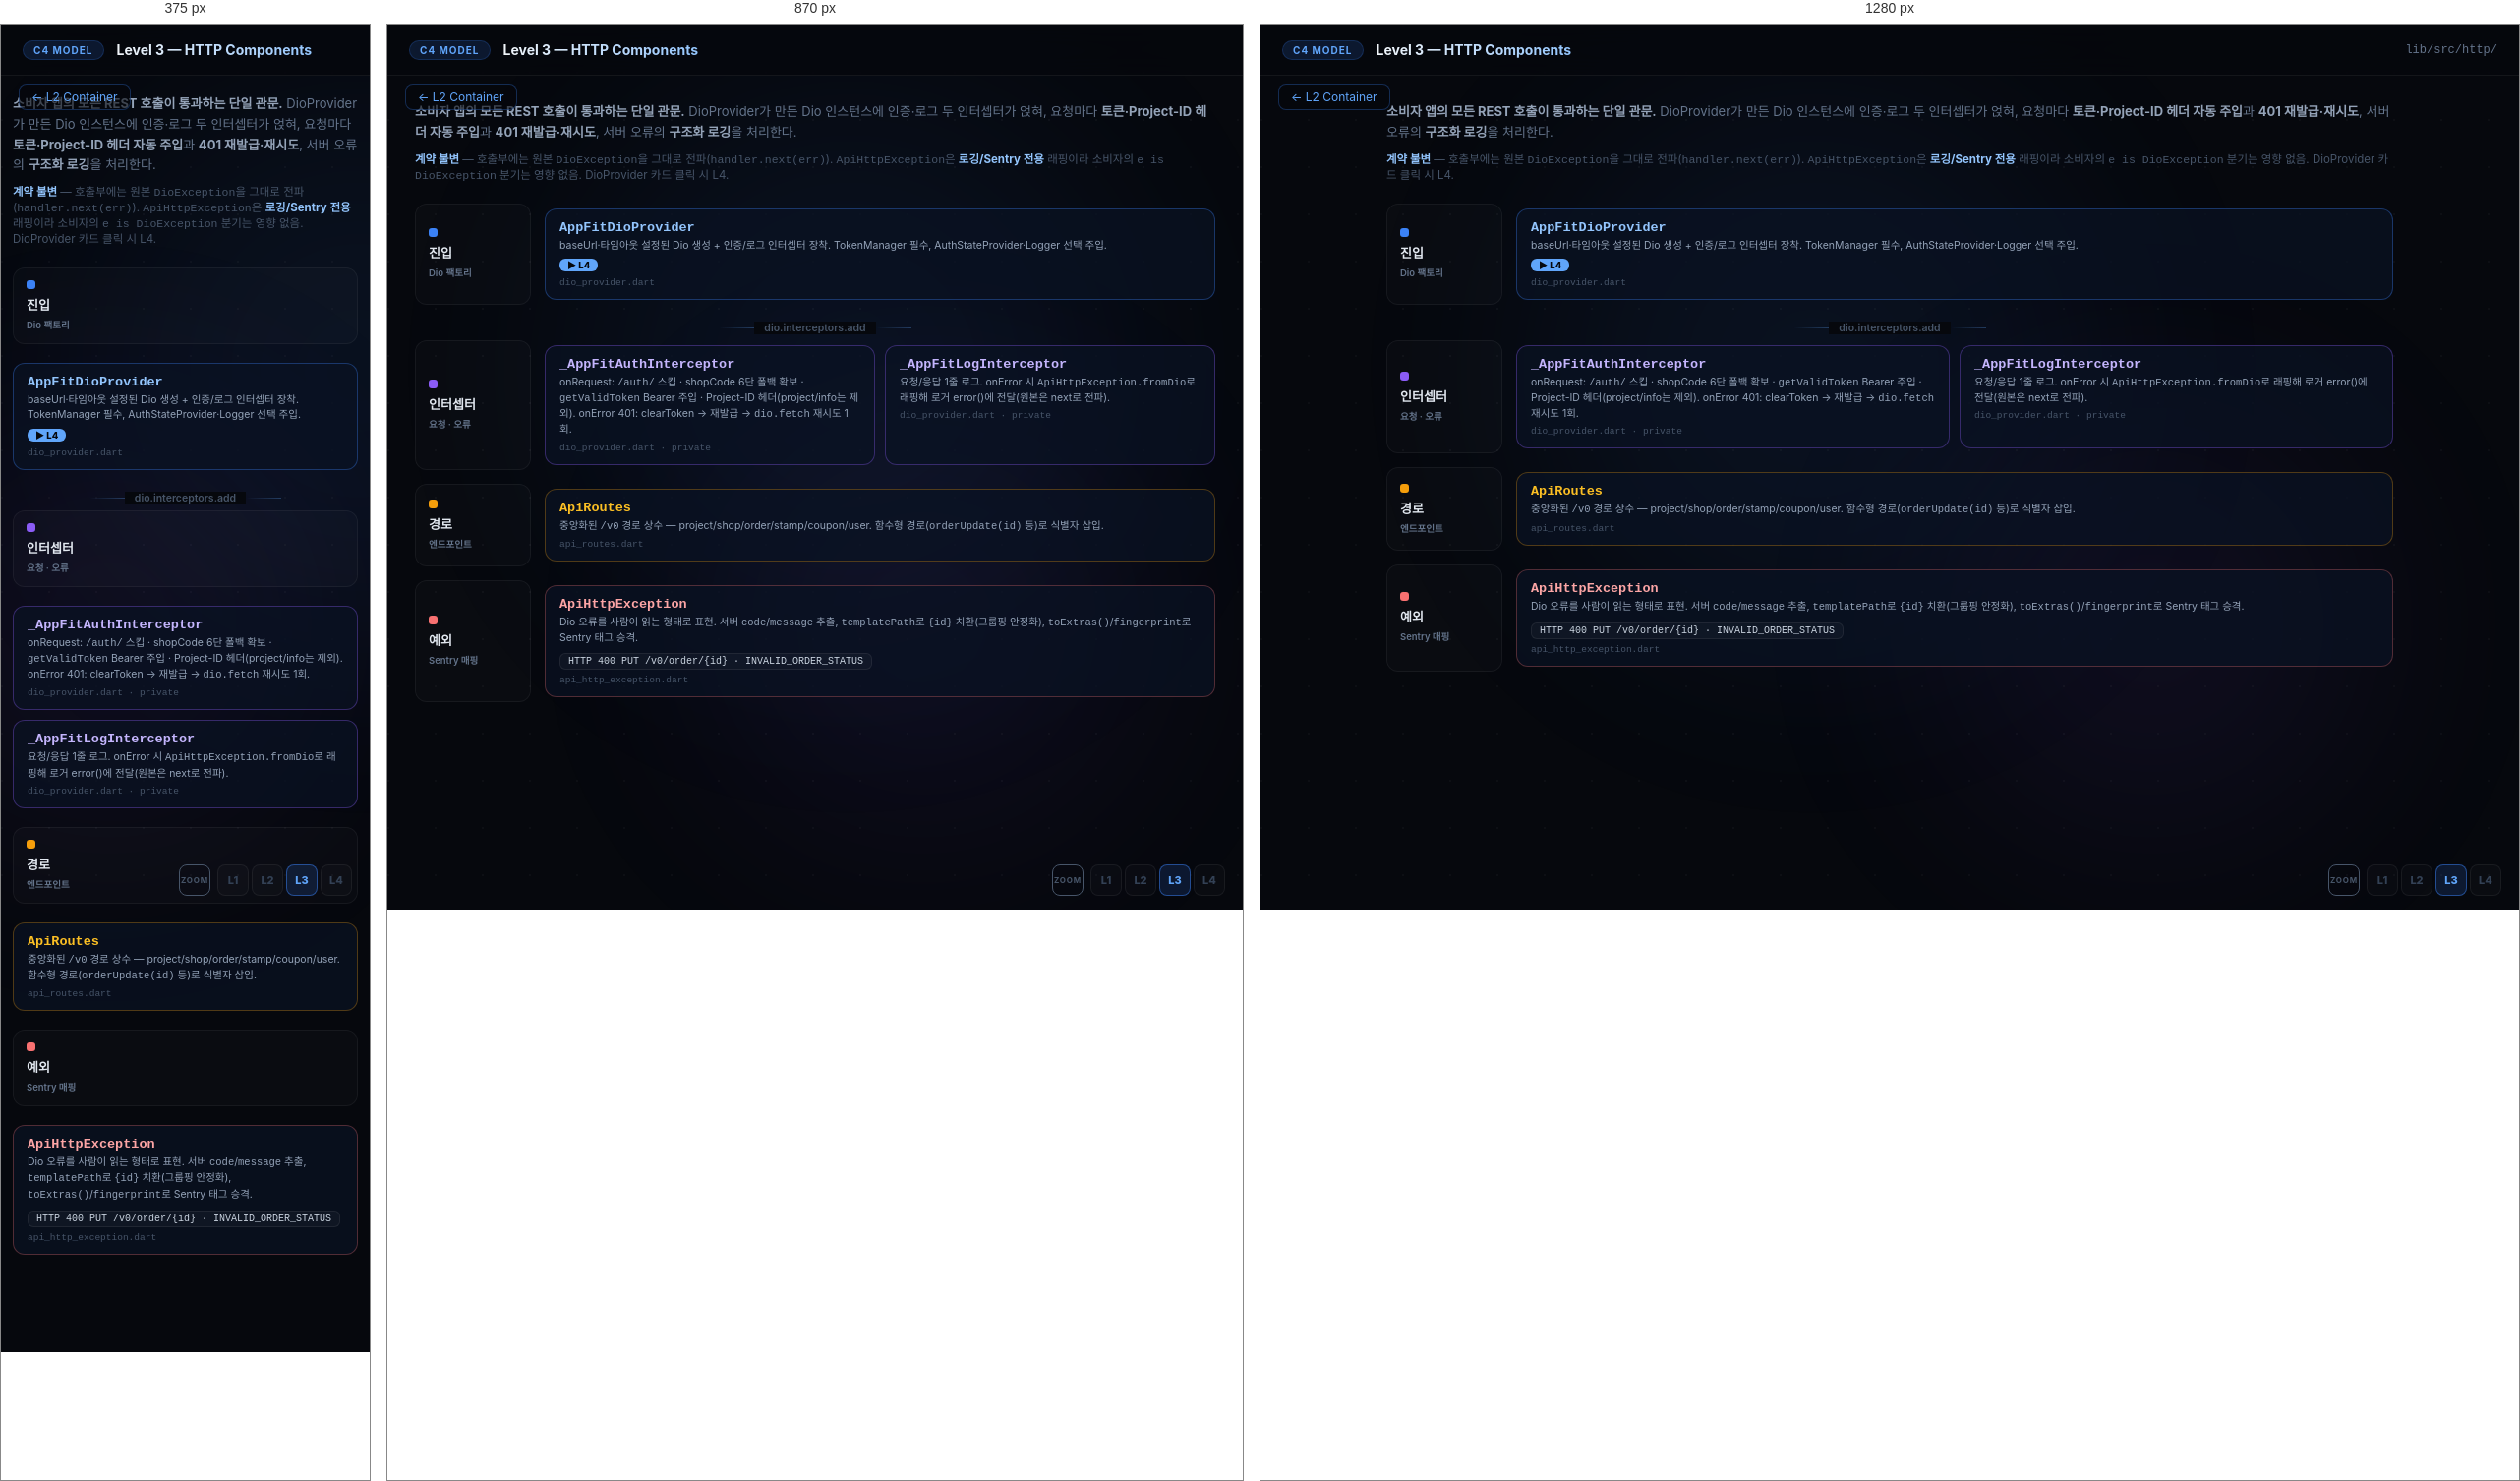
Rendered at 375 px, 870 px and 1280 px, left to right.

<!-- file: c4core-l3-http.html -->
<!DOCTYPE html>
<html lang="ko">
<head>
<meta charset="UTF-8">
<meta name="viewport" content="width=device-width, initial-scale=1.0">
<title>C4 · L3 — HTTP Components</title>
<link rel="preconnect" href="https://fonts.googleapis.com">
<link rel="preconnect" href="https://fonts.gstatic.com" crossorigin>
<link href="https://fonts.googleapis.com/css2?family=Inter:wght@400;500;600;700;800&family=JetBrains+Mono:wght@400;600&display=swap" rel="stylesheet">
<link rel="stylesheet" href="c4core.css">
<style>
.amb1{width:560px;height:560px;background:#3b82f6;top:8%;left:22%;}
.amb2{width:440px;height:440px;background:#8b5cf6;bottom:8%;right:12%;}
.back{position:fixed;top:60px;left:18px;z-index:30;font-size:12px;color:#60a5fa;text-decoration:none;padding:5px 12px;border:1px solid rgba(59,130,246,.3);border-radius:8px;background:rgba(6,8,13,.6);}
.back:hover{background:rgba(59,130,246,.1);}
.l3main{position:relative;z-index:1;max-width:1080px;margin:0 auto;padding:78px 28px 90px;}
.l3lead{font-size:13px;color:var(--dim);line-height:1.6;margin-bottom:8px;}
.l3lead b{color:var(--muted);}
.l3lead code{color:#fbbf24;background:rgba(245,158,11,.08);padding:1px 5px;border-radius:3px;font-size:11.5px;}
.l3note{font-size:11.5px;color:#475569;margin-bottom:22px;}
.l3note b{color:#93c5fd;}
.layer{display:grid;grid-template-columns:118px 1fr;gap:14px;align-items:stretch;margin-bottom:14px;}
.layer-label{display:flex;flex-direction:column;justify-content:center;gap:4px;padding:12px 13px;border-radius:12px;background:rgba(255,255,255,.02);border:1px solid rgba(255,255,255,.05);}
.layer-label .ln{font-size:13px;font-weight:800;color:#e2e8f0;}
.layer-label .lt{font-size:9.5px;font-weight:600;color:#64748b;}
.layer-label .ld{width:9px;height:9px;border-radius:3px;margin-bottom:2px;}
.comps{display:flex;gap:10px;flex-wrap:wrap;align-content:center;padding:5px 0;}
.comp{flex:1;min-width:210px;background:rgba(10,18,35,.72);border:1.5px solid rgba(255,255,255,.08);border-radius:12px;padding:11px 14px;transition:border-color .2s,background .2s,transform .2s,box-shadow .2s;}
.comp .cn{font-size:13.5px;font-weight:800;font-family:'JetBrains Mono',monospace;}
.comp .cr{font-size:10.5px;color:#94a3b8;margin-top:3px;line-height:1.45;}
.comp .cf{font-size:9.5px;color:#475569;margin-top:5px;font-family:'JetBrains Mono',monospace;}
.comp.l4{cursor:pointer;}
.comp.l4:hover{transform:translateY(-2px);box-shadow:0 8px 20px rgba(0,0,0,.35);}
.l4go{display:inline-block;margin-top:6px;font-size:9.5px;font-weight:800;color:#06080d;background:#60a5fa;border-radius:6px;padding:1px 8px;}
.t-orch{border-color:rgba(59,130,246,.35);} .t-orch .cn{color:#93c5fd;}
.t-gw{border-color:rgba(139,92,246,.35);} .t-gw .cn{color:#c4b5fd;}
.t-svc{border-color:rgba(245,158,11,.3);} .t-svc .cn{color:#fbbf24;}
.t-ps{border-color:rgba(248,113,113,.3);} .t-ps .cn{color:#fca5a5;}
.consts{display:flex;flex-wrap:wrap;gap:6px;margin-top:8px;}
.kv{font-size:10px;font-family:'JetBrains Mono',monospace;color:#cbd5e1;background:rgba(255,255,255,.03);border:1px solid rgba(255,255,255,.07);border-radius:6px;padding:2px 8px;}
.kv b{color:#67e8f9;font-weight:700;}
.flow-sep{display:flex;justify-content:center;align-items:center;height:20px;color:#475569;margin:2px 0;}
.flow-sep span{font-size:10.5px;font-weight:600;padding:0 10px;background:var(--bg);}
.flow-sep::before,.flow-sep::after{content:'';height:1px;flex:0 0 36px;background:linear-gradient(90deg,transparent,rgba(96,165,250,.3));}
@keyframes c4-cin{from{opacity:0;transform:translateY(10px);}to{opacity:1;transform:translateY(0);}}
.layer{opacity:0;animation:c4-cin .5s ease both;}
.layer:nth-child(5){animation-delay:.06s;}.layer:nth-child(7){animation-delay:.12s;}
@media(prefers-reduced-motion:reduce){.layer{animation:none;opacity:1;}}
@media(max-width:760px){.l3main{padding:70px 12px 80px;}.layer{grid-template-columns:1fr;}.comp{min-width:100%;}}
</style>
</head>
<body class="bg-grid">
<div class="ambient amb1"></div><div class="ambient amb2"></div>
<div class="ghdr">
  <div class="badge">C4 Model</div>
  <h1>Level 3 — HTTP Components</h1>
  <div class="sub mono">lib/src/http/</div>
</div>
<a class="back" href="c4core-l2.html">&larr; L2 Container</a>
<div class="zoom">
  <span class="zt">Zoom</span>
  <a class="off" href="c4core-context.html" title="L1">L1</a>
  <a class="off" href="c4core-l2.html" title="L2">L2</a>
  <span class="on" title="L3 Component">L3</span>
  <span class="off" title="L4 있음">L4</span>
</div>

<div class="l3main">
  <div class="l3lead"><b>소비자 앱의 모든 REST 호출이 통과하는 단일 관문.</b> DioProvider가 만든 Dio 인스턴스에 인증·로그 두 인터셉터가 얹혀, 요청마다 <b>토큰·Project-ID 헤더 자동 주입</b>과 <b>401 재발급·재시도</b>, 서버 오류의 <b>구조화 로깅</b>을 처리한다.</div>
  <div class="l3note"><b>계약 불변</b> — 호출부에는 원본 <code>DioException</code>을 그대로 전파(<code>handler.next(err)</code>). <code>ApiHttpException</code>은 <b>로깅/Sentry 전용</b> 래핑이라 소비자의 <code>e is DioException</code> 분기는 영향 없음. DioProvider 카드 클릭 시 L4.</div>

  <div class="layer">
    <div class="layer-label"><div class="ld" style="background:#3b82f6;"></div><div class="ln">진입</div><div class="lt">Dio 팩토리</div></div>
    <div class="comps">
      <div class="comp t-orch l4" data-href="c4core-l4-dio-provider.html"><div class="cn">AppFitDioProvider</div><div class="cr">baseUrl·타임아웃 설정된 Dio 생성 + 인증/로그 인터셉터 장착. TokenManager 필수, AuthStateProvider·Logger 선택 주입.</div><span class="l4go">&#9654; L4</span><div class="cf">dio_provider.dart</div></div>
    </div>
  </div>
  <div class="flow-sep"><span>dio.interceptors.add</span></div>

  <div class="layer">
    <div class="layer-label"><div class="ld" style="background:#8b5cf6;"></div><div class="ln">인터셉터</div><div class="lt">요청 · 오류</div></div>
    <div class="comps">
      <div class="comp t-gw"><div class="cn">_AppFitAuthInterceptor</div><div class="cr">onRequest: <code>/auth/</code> 스킵 · shopCode 6단 폴백 확보 · <code>getValidToken</code> Bearer 주입 · Project-ID 헤더(project/info는 제외). onError 401: clearToken &rarr; 재발급 &rarr; <code>dio.fetch</code> 재시도 1회.</div><div class="cf">dio_provider.dart · private</div></div>
      <div class="comp t-gw"><div class="cn">_AppFitLogInterceptor</div><div class="cr">요청/응답 1줄 로그. onError 시 <code>ApiHttpException.fromDio</code>로 래핑해 로거 error()에 전달(원본은 next로 전파).</div><div class="cf">dio_provider.dart · private</div></div>
    </div>
  </div>

  <div class="layer">
    <div class="layer-label"><div class="ld" style="background:#f59e0b;"></div><div class="ln">경로</div><div class="lt">엔드포인트</div></div>
    <div class="comps">
      <div class="comp t-svc"><div class="cn">ApiRoutes</div><div class="cr">중앙화된 <code>/v0</code> 경로 상수 — project/shop/order/stamp/coupon/user. 함수형 경로(<code>orderUpdate(id)</code> 등)로 식별자 삽입.</div><div class="cf">api_routes.dart</div></div>
    </div>
  </div>

  <div class="layer">
    <div class="layer-label"><div class="ld" style="background:#f87171;"></div><div class="ln">예외</div><div class="lt">Sentry 매핑</div></div>
    <div class="comps">
      <div class="comp t-ps"><div class="cn">ApiHttpException</div><div class="cr">Dio 오류를 사람이 읽는 형태로 표현. 서버 <code>code</code>/<code>message</code> 추출, <code>templatePath</code>로 <code>{id}</code> 치환(그룹핑 안정화), <code>toExtras()</code>/<code>fingerprint</code>로 Sentry 태그 승격.</div>
        <div class="consts"><span class="kv">HTTP 400 PUT /v0/order/{id} · INVALID_ORDER_STATUS</span></div>
        <div class="cf">api_http_exception.dart</div></div>
    </div>
  </div>
</div>

<script>
document.querySelectorAll('.comp.l4').forEach(n=>{
  n.addEventListener('click',()=>{const h=n.getAttribute('data-href');if(h)location.href=h;});
});
</script>
</body>
</html>


/* @media block from c4core.css */
@media(max-width:760px){.l4main{padding:70px 12px 80px;}.deps{grid-template-columns:1fr;}.fields{grid-template-columns:1fr;}.md-row{flex-direction:column;gap:2px;}.md-l{text-align:left;width:auto;}.field{flex-wrap:wrap;}.f-col,.f-type{width:auto;}.ifc{flex-wrap:wrap;}.ifc-p{width:100%;order:2;}}

/* @media block from c4core.css */
@media(max-width:980px){
  .dock{position:static;transform:none;width:auto;flex-direction:row;flex-wrap:wrap;margin:60px 14px 0;}
  .dock-title{width:100%;}
  .vbtn{flex:1;min-width:150px;}
  .vbtn:hover{transform:translateY(-3px);}
  #scene{height:auto;min-height:540px;}
  .ghdr .sub{display:none;}
  .legend{max-width:90vw;}
}